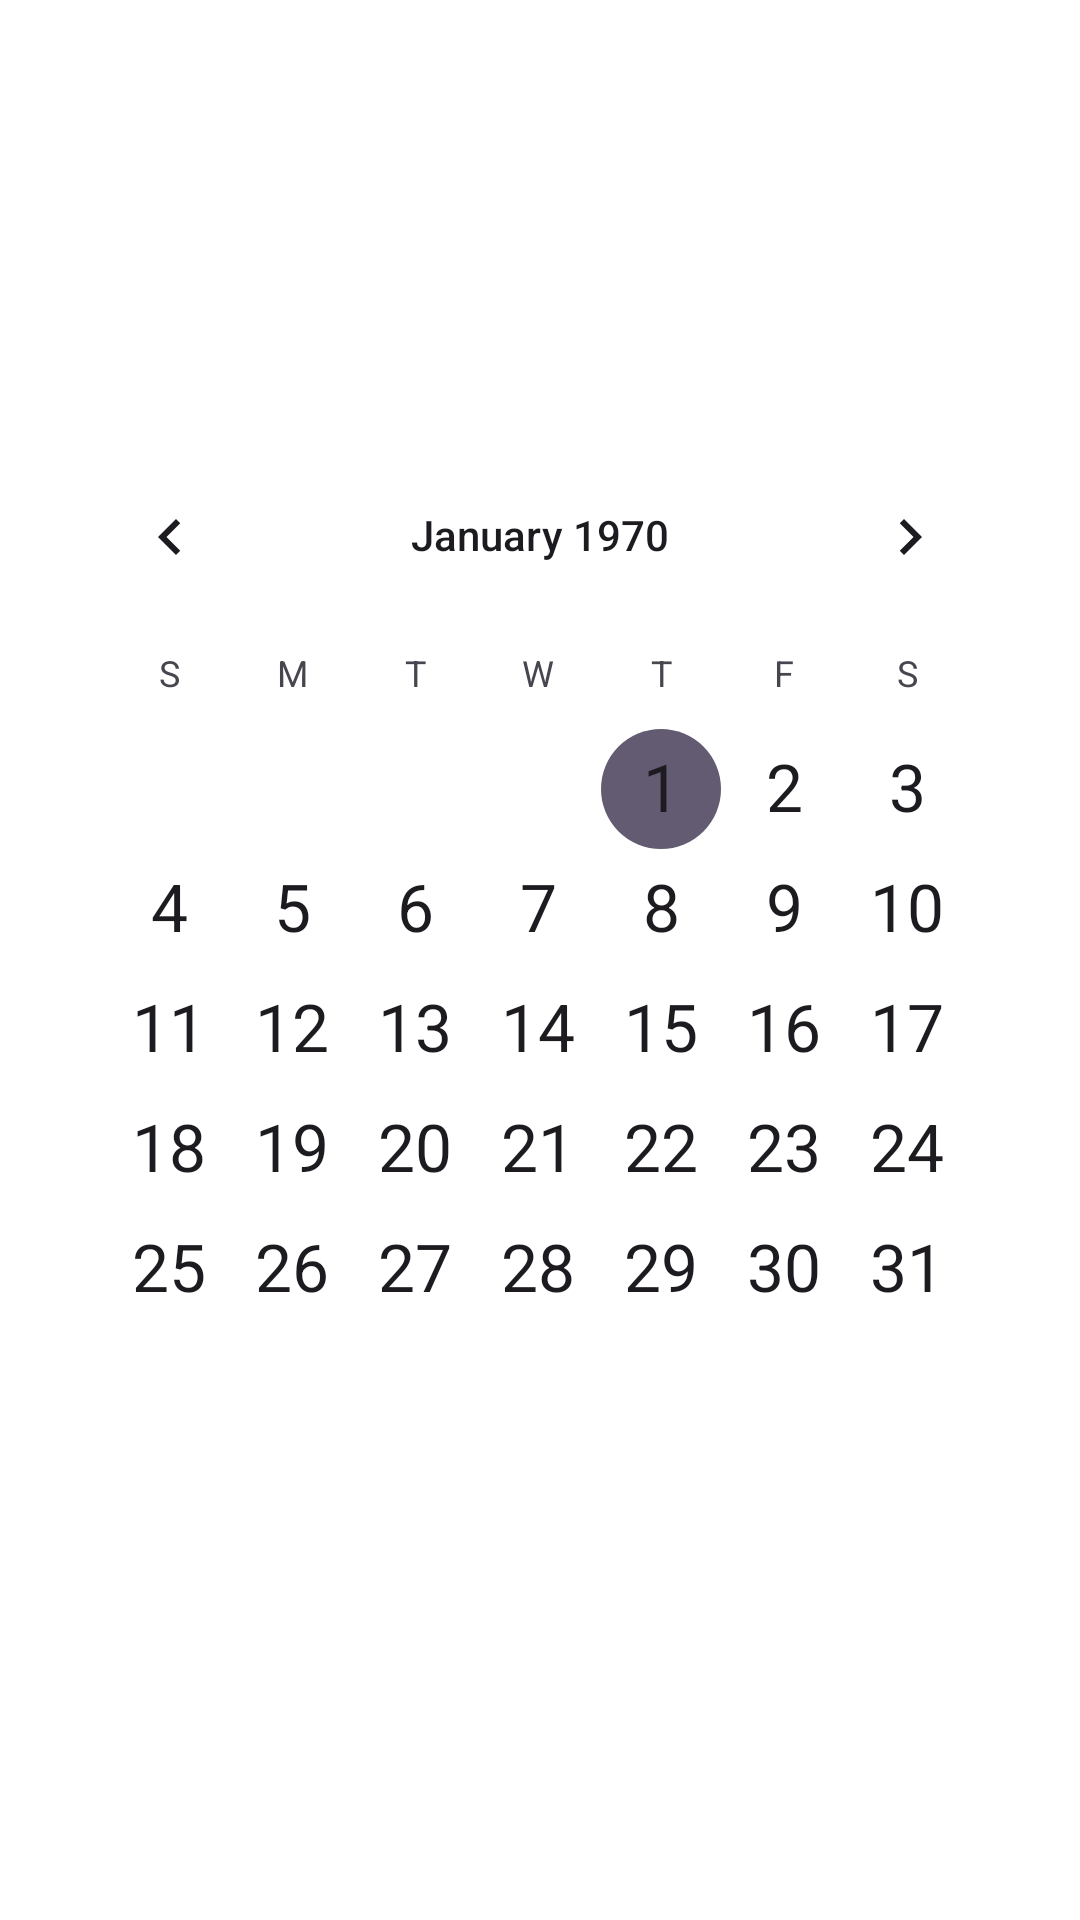

Android layout source for this screen:
<!-- AndroidManifest.xml: application theme Theme.LastChanceDB -->
<!-- res/layout/fragment_calendar_pop_up.xml -->
<RelativeLayout xmlns:android="http://schemas.android.com/apk/res/android"
    android:layout_width="match_parent"
    android:layout_height="wrap_content"
    android:padding="16dp">

    <CalendarView
        android:id="@+id/calendarView"
        android:layout_width="match_parent"
        android:layout_height="350dp"
        android:layout_centerInParent="true"
        android:clickable="true"
        android:dateTextAppearance="@style/TextAppearance.AppCompat.Large"
        android:focusable="true"
        android:minDate="@{System.currentTimeMillis()}" />

</RelativeLayout>
<!-- resources referenced by this layout -->
<resources>
  <style name="Theme.LastChanceDB" parent="Base.Theme.LastChanceDB" />
  <style name="Base.Theme.LastChanceDB" parent="Theme.Material3.DayNight.NoActionBar">
          <item name="colorPrimary">@color/main_cyan</item>
          <item name="android:colorBackground">@color/white</item>
          <item name="dropDownBackgroundTint">@color/white</item>
      </style>
  <color name="main_cyan">#03989E</color>
  <color name="white">#FFFFFFFF</color>
</resources>
